Run: headless pygame with SDL's dummy video driver; simulated clock (each Clock.tick advances the game by its frame time, no real sleeping); random seed 0; keys injected as events and as key.get_pressed() state; no mouse input.
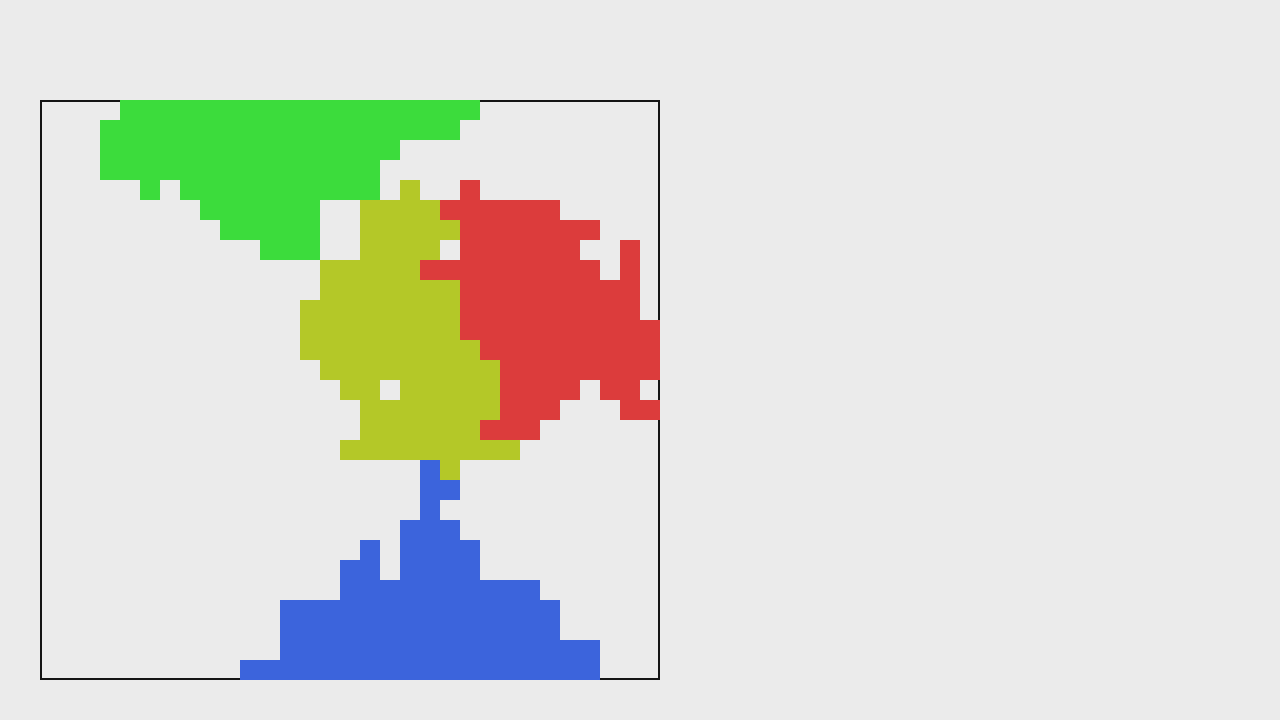
Frame 1 of 4 · flips 1–60 · no input
Frame 2 of 4 · flips 61–180 · tapped SPACE, RETURN · held RIGHT (→), D · screen unchanged from frame 1, image omitted
Frame 3 of 4 · flips 181–300 · held DOWN (↓), S · screen unchanged from frame 2, image omitted
Frame 4 of 4 · flips 301–420 · held LEFT (←), A, UP (↑), W · screen unchanged from frame 3, image omitted

The pygame program that drew these frames:

import pygame
from random import choice, shuffle, randint

pygame.init()
screen = pygame.display.set_mode((1280, 720))
clock = pygame.time.Clock()
running = True

# =====================
# CONFIGURAÇÕES
# =====================
TAMANHO = 20
TERRITORIOS_POR_TROPA = 90

MAPA_RECT = pygame.Rect(40, 100, 620, 580)

GRID_W = MAPA_RECT.width // TAMANHO
GRID_H = MAPA_RECT.height // TAMANHO

# Tropas
tropas = [
    {"nome": "Alpha", "cor": (220, 60, 60)},
    {"nome": "Bravo", "cor": (60, 220, 60)},
    {"nome": "Charlie", "cor": (60, 100, 220)},
    {"nome": "Delta", "cor": (180, 200, 40)}
]

# Grid do mapa (None = vazio, int = índice da tropa)
grid = [[None for _ in range(GRID_H)] for _ in range(GRID_W)]

# Direções (somente vizinhos laterais)
DIRECOES = [(1,0), (-1,0), (0,1), (0,-1)]

# =====================
# FUNÇÕES
# =====================
def grid_para_pixel(gx, gy):
    return (
        MAPA_RECT.x + gx * TAMANHO,
        MAPA_RECT.y + gy * TAMANHO
    )


def dentro_do_mapa(gx, gy):
    return 0 <= gx < GRID_W and 0 <= gy < GRID_H


def vazio(gx, gy):
    return grid[gx][gy] is None


def ponto_inicial_aleatorio():
    while True:
        x = randint(0, GRID_W - 1)
        y = randint(0, GRID_H - 1)
        if vazio(x, y):
            return (x, y)

# =====================
# GERAÇÃO DAS TROPAS
# =====================
for idx, tropa in enumerate(tropas):

    # 🔹 ponto inicial aleatório e vazio
    inicio = ponto_inicial_aleatorio()

    grid[inicio[0]][inicio[1]] = idx
    ocupados = {inicio}
    fronteira = [inicio]

    while len(ocupados) < TERRITORIOS_POR_TROPA and fronteira:
        base = choice(fronteira)
        shuffle(DIRECOES)

        expandiu = False
        for dx, dy in DIRECOES:
            nx, ny = base[0] + dx, base[1] + dy

            if dentro_do_mapa(nx, ny) and vazio(nx, ny):
                grid[nx][ny] = idx
                ocupados.add((nx, ny))
                fronteira.append((nx, ny))
                expandiu = True
                break

        if not expandiu:
            fronteira.remove(base)

    print(f"{tropa['nome']} iniciou em {inicio} e criou {len(ocupados)} territórios")

# =====================
# LOOP PRINCIPAL
# =====================
while running:
    for event in pygame.event.get():
        if event.type == pygame.QUIT:
            running = False

    screen.fill((235, 235, 235))

    # Borda do mapa
    pygame.draw.rect(screen, (20, 20, 20), MAPA_RECT, 2)

    # Territórios
    for x in range(GRID_W):
        for y in range(GRID_H):
            dono = grid[x][y]
            if dono is not None:
                px, py = grid_para_pixel(x, y)
                pygame.draw.rect(
                    screen,
                    tropas[dono]["cor"],
                    (px, py, TAMANHO, TAMANHO)
                )

    pygame.display.flip()
    clock.tick(60)

pygame.quit()
